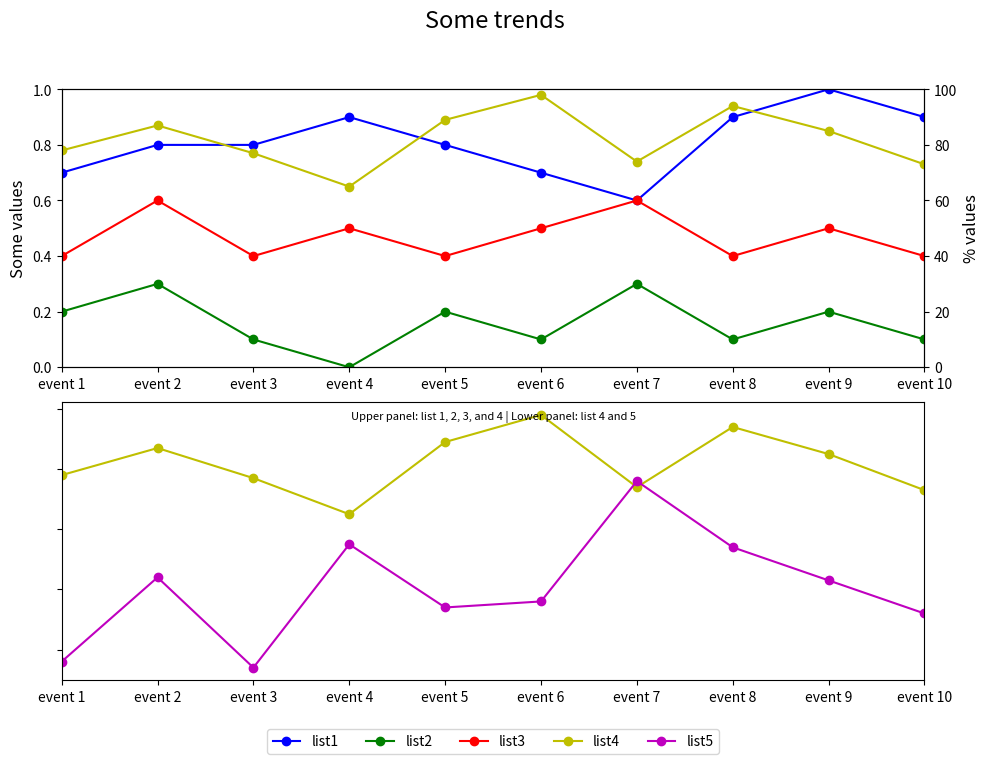

This figure's Python source:

import matplotlib.pyplot as plt

event_index = ['event 1', 'event 2', 'event 3', 'event 4', 
               'event 5', 'event 6', 'event 7', 'event 8', 
               'event 9', 'event 10']
list1 = [0.7, 0.8, 0.8, 0.9, 0.8, 0.7, 0.6, 0.9, 1.0, 0.9]
list2 = [0.2, 0.3, 0.1, 0.0, 0.2, 0.1, 0.3, 0.1, 0.2, 0.1]
list3 = [0.4, 0.6, 0.4, 0.5, 0.4, 0.5, 0.6, 0.4, 0.5, 0.4]
list4 = [78, 87, 77, 65, 89, 98, 74, 94, 85, 73]
list5 = [16, 44, 14, 55, 34, 36, 76, 54, 43, 32]

fig = plt.figure(figsize=(10, 8))  # Specify the figure size
ax1 = fig.add_subplot(211)  # First subplot
ax2 = ax1.twinx()  # Twin y-axis
line1 = ax1.plot(list1, 'bo-', label='list1')
line2 = ax1.plot(list2, 'go-', label='list2')
line3 = ax1.plot(list3, 'ro-', label='list3')
line4 = ax2.plot(list4, 'yo-', label='list4')

# Setting limits
ax1.set_ylim(0, 1)
ax2.set_ylim(0, 100)
ax1.set_xlim(0, len(event_index) - 1)
ax1.set_xticks(range(len(event_index)))
ax1.set_xticklabels(event_index)

# Axis labels
ax1.set_ylabel('Some values', fontsize=12)
ax2.set_ylabel('% values', fontsize=12)

ax3 = fig.add_subplot(212)  # Second subplot
ax3.set_xlim(0, len(event_index) - 1)
ax3.set_xticks(range(len(event_index)))
ax3.set_xticklabels(event_index)
ax3.plot(list4, 'yo-', label='list4')
line5 = ax3.plot(list5, 'mo-', label='list5')

# Legend specifications
lines = line1 + line2 + line3 + line4 + line5
labels = [l.get_label() for l in lines]
ax3.legend(lines, labels, loc='upper center', bbox_to_anchor=(0.5, -0.15), ncol=5)

# Titles and subtitles
plt.suptitle('Some trends', fontsize=17, y=0.95)
plt.title('Upper panel: list 1, 2, 3, and 4 | Lower panel: list 4 and 5', fontsize=8, y=0.91)

# Adjust layout
fig.tight_layout()
plt.subplots_adjust(top=0.85)  # Adjust top to give more space for the main title
plt.setp(ax3.get_yticklabels(), visible=False)  # Hide y-axis ticks in the second subplot

plt.show()
